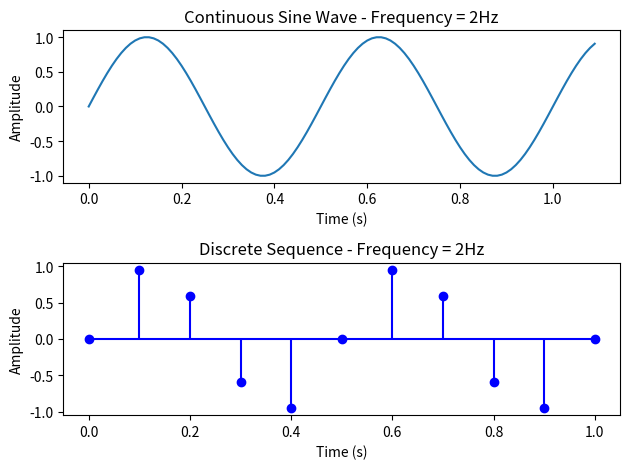

The script that saved this image:
import numpy as np
import matplotlib.pyplot as plt

# Parameters
f = 2  # Frequency in Hertz
t_values_continuous = np.arange(0, 1.1, 0.01)  # Continuous time values
t_values_discrete = np.arange(0, 1.1, 0.1)  # Discrete time values

# Continuous sine wave
continuous_signal = np.sin(2 * np.pi * f * t_values_continuous)

# Discrete sequence
discrete_signal = np.sin(2 * np.pi * f * t_values_discrete)


# Plot continuous sine wave
plt.subplot(2, 1, 1)
plt.plot(t_values_continuous, continuous_signal)
plt.title('Continuous Sine Wave - Frequency = 2Hz')
plt.xlabel('Time (s)')
plt.ylabel('Amplitude')

# Plot discrete sequence using stem function
plt.subplot(2, 1, 2)
plt.stem(t_values_discrete, discrete_signal, basefmt='b', linefmt='b-', markerfmt='bo')
plt.title('Discrete Sequence - Frequency = 2Hz')
plt.xlabel('Time (s)')
plt.ylabel('Amplitude')

# Adjust layout for better visualization
plt.tight_layout()

# Show the plot
plt.show()
